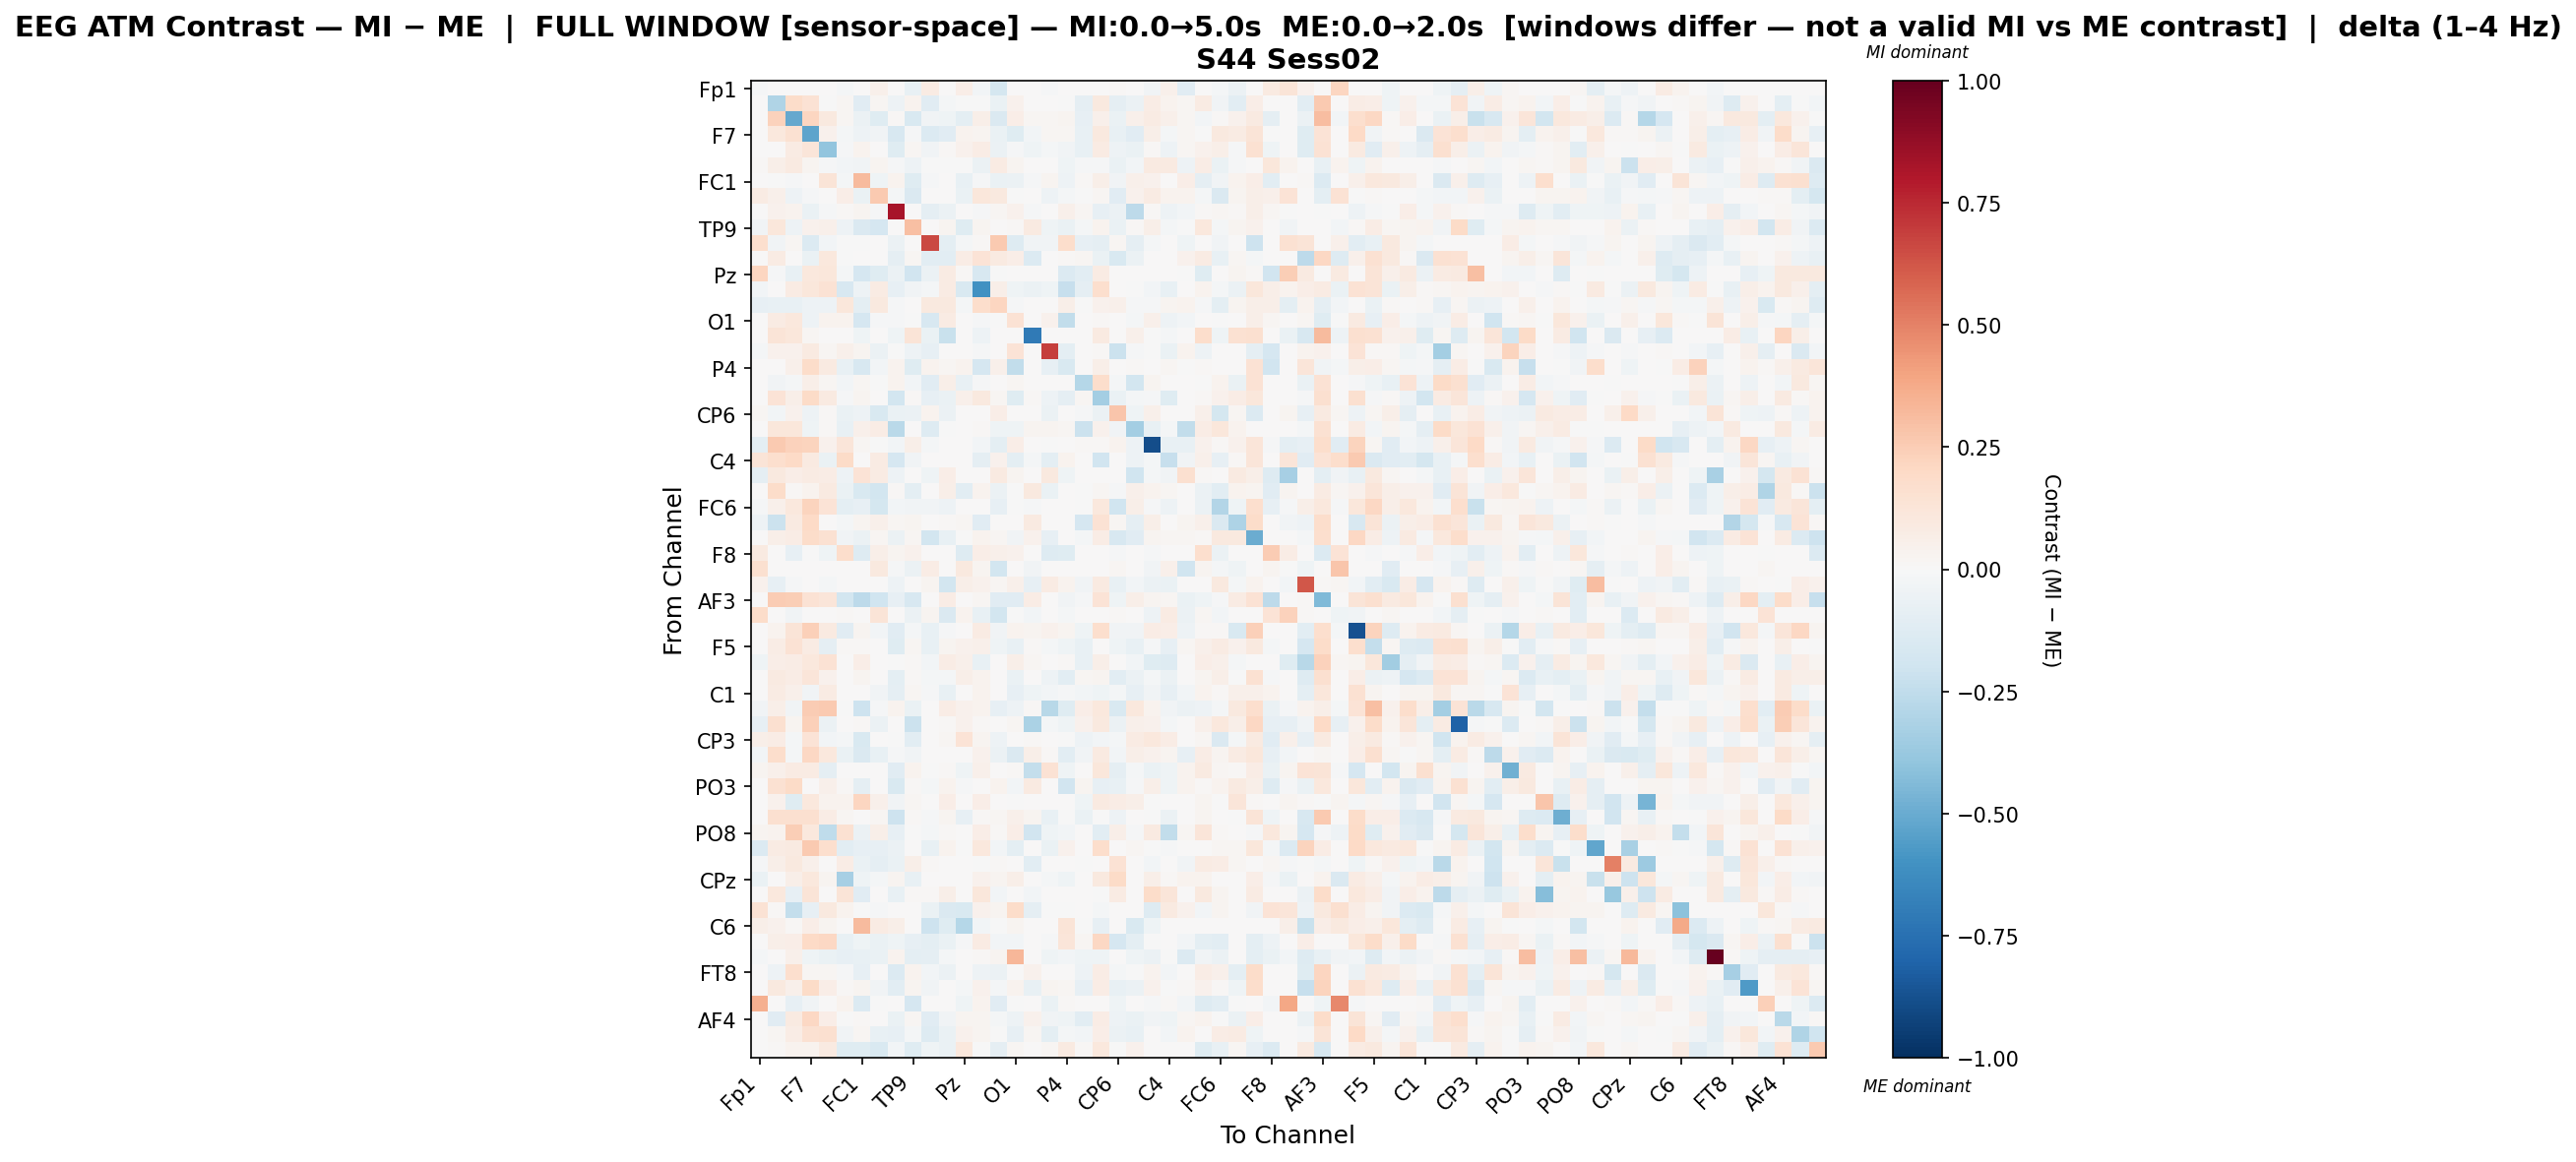

The table this chart was drawn from, first rows:
, Fp1, Fz, F3, F7, FT9, FC5, FC1, C3, T7, TP9, CP5, CP1, Pz, P3, P7, O1, Oz, O2, P4, P8, TP10, CP6, CP2
Fp1, -0.01476, 0.0, 0.0, 0.0, 0.0, -0.02276, 0.0, 0.05236, 0.0, -0.07066, 0.08585, 0.0, 0.06268, -0.02424, -0.1766, 0.0, 0.0, -0.01523, 0.0, 0.0, 0.0, 0.01195, 0.0
Fz, 0.0, -0.2983, 0.1802, 0.146, -0.00372, 0.01712, -0.1129, 0.01969, -0.0475, 0.03573, -0.1138, -0.01957, -0.007332, -0.004788, -0.0654, 0.04189, 0.001768, 0.007079, -0.00213, -0.09282, 0.09736, -0.08816, -0.06081
F3, 0.0, 0.231, -0.5106, 0.2178, 0.09922, 0.02088, -0.05755, -0.1213, 0.01525, -0.1524, -0.03218, -0.04681, -0.09971, 0.05588, -0.143, 0.06523, 0.02193, 0.01706, 0.02669, -0.08067, 0.05163, -0.0694, 0.04986
F7, 0.0, 0.1069, 0.1508, -0.5272, 0.04341, -0.0183, -0.05054, -0.03658, -0.1594, -0.01372, -0.1373, -0.1119, 0.0378, 0.02425, -0.06951, -0.1173, -0.02969, 0.02131, 0.01658, -0.07373, 0.09611, -0.07133, -0.1147
FT9, 0.0, 0.0004313, 0.0858, 0.1182, -0.3909, -0.01152, 0.03399, 0.0, -0.1203, 0.01566, -0.0316, 0.01044, 0.04561, 0.07338, -0.05817, -0.01479, -0.04687, -0.02176, -0.03738, -0.07045, 0.07859, -0.04778, -0.06342
FC5, 0.01097, 0.05527, 0.09254, 0.0312, -0.0129, -0.02916, -0.03758, 0.0295, -0.01089, -0.0542, -0.00129, -0.0004109, -0.007044, -0.05553, 0.08485, 0.0263, 0.0, 0.006836, -0.03955, -0.01419, -0.01186, -0.0665, -0.02865
FC1, 0.0, -0.003735, -0.01453, 0.00288, 0.128, -0.0185, 0.3136, -0.0443, 0.03353, -0.1185, -0.008634, 0.001584, -0.07512, -0.01329, -0.06265, -0.05765, -0.01427, 0.02851, -0.05328, 0.0109, 0.05892, -0.0386, 0.05298
C3, 0.08273, 0.05177, -0.05147, -0.01281, 0.0, 0.06739, -0.0691, 0.2625, -0.01985, -0.1474, 0.0, 0.0, -0.06823, 0.1106, 0.09784, -0.007313, 0.0, -0.04909, -0.01575, -0.001749, 0.01606, -0.1108, 0.04028
T7, 0.0, 0.04028, 0.03743, -0.06976, -0.008289, 0.01183, 0.02999, -0.01192, 0.8259, 0.0, -0.08776, -0.06144, 0.003762, -0.0109, 0.01637, 0.04278, -0.007949, 0.00142, 0.05133, 0.02131, -0.08406, -0.05873, -0.2606
TP9, -0.03822, 0.1121, -0.04923, 0.04159, 0.04951, -0.05257, -0.147, -0.1655, 0.0, 0.2976, 0.0, 0.0239, -0.1222, 0.02689, 0.001663, 0.01517, 0.08998, -0.04497, -0.06583, -0.0161, 0.03178, -0.06821, 0.008139
CP5, 0.169, -0.03228, 0.02063, -0.1372, -0.0309, -0.003559, -0.001553, 0.0, -0.05732, 0.0, 0.6603, -0.1001, -0.02111, 0.008859, 0.2615, -0.1295, -0.03317, -0.03685, 0.1733, -0.08497, -0.08898, 0.01868, -0.08627
CP1, 0.0, 0.07817, 0.00478, -0.06838, 0.1051, -0.001874, 0.002382, 0.0, -0.08809, 0.02239, -0.1019, -0.1072, 0.07464, 0.1394, 0.09315, 0.06828, -0.1349, 0.0, 0.01112, 0.01932, -0.06328, -0.1538, -0.05986
Pz, 0.2133, -0.009997, -0.07434, 0.1083, 0.1163, -0.01701, -0.1672, -0.1234, -0.05868, -0.1912, -0.05758, 0.08533, 0.01528, -0.1582, -0.0002176, 0.0, 0.0, 0.0, -0.1389, -0.1088, 0.07905, 0.0, 0.006698
P3, -0.02785, 0.006735, 0.08175, 0.1131, 0.146, -0.1565, -0.04829, 0.08546, -0.07991, -0.03588, -0.01579, 0.07879, -0.1546, -0.6089, 0.05889, -0.04012, -0.06242, -0.04142, -0.2323, -0.08894, 0.1715, 0.0, -0.004134
P7, -0.07817, -0.0741, -0.0766, -0.05099, -0.05049, 0.1114, -0.1013, 0.09502, -0.01442, 0.0001903, 0.09631, 0.09757, -0.02121, 0.1778, 0.216, -0.0132, 0.0, 0.0, 0.05742, -0.002059, 0.04374, 0.05466, -0.01225
O1, 0.0, 0.08403, 0.1085, -0.0536, 0.0346, 0.03231, -0.1642, -0.008765, -0.008323, -0.007699, -0.1614, 0.08342, 0.0, -0.01281, -0.003137, 0.1447, 0.0, 0.04505, -0.2456, 0.00761, 0.01309, 0.0, -0.01804
Oz, 0.0, 0.1273, 0.1108, 0.02249, 0.0005097, 0.0, -0.04231, 0.0, -0.04679, 0.1298, -0.06324, -0.219, 0.0, -0.05452, 0.0, 0.0, -0.7089, 0.0, 0.0, 0.0, 0.08707, 0.0, 0.05058
O2, -0.02278, 0.04119, 0.04465, 0.09093, 0.02092, 0.05302, 0.02356, -0.0592, -0.00519, -0.05442, -0.0803, 0.0, 0.0, -0.01021, 0.0, 0.1365, 0.0, 0.6898, -0.101, 0.0, 0.01317, -0.2186, -0.01012
P4, 0.0, 0.005184, 0.04952, 0.1808, 0.09024, -0.07781, -0.1611, -0.0253, 0.03654, -0.1202, 0.03493, 0.0198, 0.03692, -0.1667, 0.04804, -0.2462, 0.0, -0.08573, -0.1501, 0.0, 0.05938, 0.0, 0.009905
P8, 0.0, -0.03427, -0.02331, 0.05737, 0.01823, -0.02863, 0.01949, -0.004908, 0.03712, -0.02618, -0.1127, 0.05873, -0.07611, -0.01311, 0.006578, 0.02332, 0.0, 0.0, 0.0, -0.2818, 0.1763, -0.02231, -0.184
TP10, 0.0, 0.1345, 0.06181, 0.194, 0.09219, -0.0155, 0.02569, 0.006641, -0.1842, 0.009724, -0.08298, -0.06612, 0.04926, 0.09479, 0.0201, -0.1181, 0.009891, -0.05176, -0.09345, 0.0168, -0.341, -0.06812, -0.01927
CP6, 0.01993, -0.02352, 0.04623, -0.05417, 0.01059, -0.06703, -0.05417, -0.1506, -0.06385, -0.05823, 0.03761, -0.05759, 0.0, 0.0, 0.07009, 0.0, 0.0, -0.05772, 0.0, -0.008086, -0.06069, 0.2804, -0.04679
CP2, 0.0, 0.1105, 0.1122, -0.04537, 0.0113, -0.07231, 0.05446, 0.07135, -0.2689, 0.006464, -0.1282, -0.004955, 0.004812, 0.008568, -0.04363, -0.04281, 0.02502, 0.02684, 0.02073, -0.2168, 0.04569, -0.03576, -0.3371
Cz, -0.09913, 0.2617, 0.227, 0.2216, 0.04428, 0.1183, 0.01736, -0.007698, -0.02951, 0.05913, -0.01883, 0.0, 0.0, -0.03118, -0.09428, 0.06576, 0.005264, -0.003013, 0.0, 0.01428, 0.008669, 0.03618, -0.04942
C4, 0.1263, 0.1646, 0.1991, 0.08777, -0.06369, 0.1947, 0.0, 0.08533, -0.1666, -0.03739, 0.0, 0.0, 0.0, -0.08815, 0.04111, -0.09469, -0.01654, -0.09622, 0.03901, 0.0, -0.1902, 0.0, -0.04877
T8, -0.08757, 0.09928, 0.06757, 0.07952, 0.07797, -0.05407, 0.1352, 0.08578, -0.05329, 0.002322, -0.04427, 0.06601, 0.0, 0.0, 0.08819, 0.02358, 0.0, 0.09962, -0.045, 0.0, 0.0, 0.0, -0.1973
FT10, 0.005548, 0.1858, 0.008152, 0.0346, 0.09, -0.06558, -0.1487, -0.1803, 0.009227, -0.0962, 0.0, 0.05795, -0.1076, 0.0319, -0.05823, -0.00518, 0.09403, -0.06438, 0.007486, -0.007748, 0.02299, -0.01107, 0.04884
FC6, -0.01292, 0.04836, 0.1074, 0.2215, 0.1351, -0.1014, -0.08141, -0.1738, -0.0257, -0.03749, -0.03666, -0.04783, 0.0, 0.0002787, -0.08076, -0.0005167, -0.009785, 0.0, 0.0, -0.007386, 0.1047, -0.2008, 0.06074
FC2, -0.05042, -0.2128, 0.08659, 0.1997, 0.002117, -0.02198, 0.02604, 0.04753, 0.01626, 0.0267, 0.0, 0.01023, 0.02115, -0.1116, 0.001301, 0.0, 0.09179, 0.0, 0.0, -0.1698, 0.1469, 0.01768, -0.09003
F4, 0.0, 0.05756, 0.07529, 0.18, 0.1532, -0.0386, -0.0602, 0.02185, -0.06105, 0.01656, -0.1869, -0.07278, -0.00772, 0.03768, 0.01609, -0.03127, 0.04511, -0.08218, 0.0002818, -0.02248, 0.07304, -0.1631, -0.1132
F8, 0.08998, 0.001118, -0.07862, -0.004942, -0.04583, 0.1741, -0.1268, 0.0602, 0.02432, 0.04045, 0.0, 0.0, -0.1314, 0.06669, 0.04864, 0.04559, 0.0, -0.1253, -0.1208, 0.0, 0.0, -0.01216, 0.0
Fp2, 0.1614, 0.0, 0.0, 0.0, 0.0, 0.001305, 0.0, 0.1008, -0.008765, -0.06038, 0.07308, 0.0, 0.09666, 0.02753, -0.18, 0.0, -0.03865, 0.0, 0.0, 0.0, 0.0, 0.01702, 0.0
AF7, 0.04204, -0.0818, -0.01198, 0.00253, -0.02229, 0.0, 0.00455, 0.0, -0.05228, 0.0, 0.02933, -0.1868, 0.05694, 0.04418, 0.0213, 0.05185, -0.07925, 0.08189, 0.03475, -0.03339, 0.08823, -0.07703, -0.02509
AF3, 0.0, 0.2555, 0.2436, 0.1469, 0.1207, -0.1858, -0.2643, -0.1991, -0.08086, -0.1627, 0.0, 0.0718, 0.0, 0.02104, -0.1113, -0.1131, 0.07475, 0.006129, -0.03635, -0.01351, 0.1361, -0.0422, 0.05622
AFz, 0.1807, 0.0, -0.03545, 0.0, 0.0, 0.0108, 0.0, 0.1327, 0.0, -0.0599, 0.02683, -0.1471, 0.03826, -0.07584, -0.1804, -0.003771, -0.02941, 0.002841, -0.01921, 0.0, 0.0, 0.01118, 0.0
F1, 0.0, 0.03498, 0.1327, 0.2347, 0.08825, -0.1104, 0.02444, -0.02845, -0.1158, -0.01879, -0.0733, -0.0132, 0.0, 0.08264, -0.03748, 0.03639, 0.02956, 0.04245, 0.02914, -0.04424, 0.1709, -0.03497, -0.03865
F5, 0.0, 0.07428, 0.1463, 0.07956, -0.08935, 0.0121, 0.01412, 0.003277, -0.1221, 0.01811, -0.07122, 0.02387, 0.04188, 0.04952, -0.04172, -0.0756, 0.01557, -0.01661, -0.04662, -0.07253, 0.005142, -0.0455, -0.07587
FT7, -0.04022, 0.06776, 0.07352, 0.1028, 0.1469, 0.0, 0.06639, 0.0, -0.003369, 0.01372, -0.03042, 0.07496, 0.04991, -0.07643, 0.007117, 0.06116, 0.02304, 0.006169, 0.009609, -0.07174, 0.05747, 0.007212, -0.02825
FC3, 0.0, 0.09136, 0.07187, 0.1191, 0.04647, 0.0, 0.02572, 0.0, -0.09864, 0.01136, -0.02103, -0.01942, 0.05735, 0.03286, 0.0009629, -0.06413, 0.0002814, -0.05221, -0.109, 0.02159, 0.03053, -0.1061, -0.05778
C1, 0.0, 0.08226, 0.05253, -0.03222, 0.08162, 0.0033, 0.0, -0.0346, -0.08919, 0.01997, -0.01225, -0.07659, 0.003637, 0.0366, 0.006435, -0.0826, -0.04572, -0.02625, -0.01305, -0.02432, -0.0391, -0.0189, -0.08146
C5, -0.03717, 0.05622, -0.03411, 0.2509, 0.2615, -0.002882, -0.2075, -0.01464, 0.0338, -0.06265, 0.0, 0.07095, 0.04088, 0.03241, -0.08192, -0.05377, 0.01081, -0.276, -0.1216, 0.06543, 0.1034, -0.1537, 0.1091
TP7, -0.07994, 0.1627, 0.03023, 0.236, -0.05944, 0.0, 0.0132, -0.06213, 0.003493, -0.2167, 0.0, 0.01312, 0.04184, 0.009323, 0.006987, 0.01793, -0.3142, -0.02131, -0.04268, 0.03974, 0.1013, -0.05701, 0.05088
CP3, 0.05659, 0.07199, -0.01824, 0.1375, -0.03094, -0.01602, -0.1539, 0.004453, -0.001968, -0.1092, 0.0, 0.02027, 0.1358, 0.02596, -0.04833, 0.001219, 0.01479, 0.0, -0.002119, -0.05219, -0.03103, -0.01639, 0.0812
P1, -0.02934, 0.1741, -0.0178, 0.2102, 0.1054, -0.06463, -0.1441, -0.07711, -0.01151, -0.03288, 0.0, 0.004884, 0.0, 0.04681, -0.05588, -0.1459, 0.06196, 0.0134, -0.1089, -0.03532, 0.08613, -0.02703, 0.05472
PO7, 0.02808, 0.05226, 0.08103, 0.08552, -0.08993, 0.007383, 0.0, 0.0, -0.1158, 0.0324, -0.004574, 0.01069, -0.04249, 0.05168, 0.004274, 0.01457, -0.2402, 0.1445, -0.04681, 0.004211, 0.1117, -0.09039, -0.01594
PO3, 0.0005224, 0.1552, 0.195, 0.004013, 0.05371, 0.01494, -0.08639, 0.003309, -0.1515, 0.01113, -0.02335, 0.03585, -0.01262, 0.00714, 0.03435, -0.02891, 0.09193, 0.004187, -0.1929, 0.02409, -0.0792, -0.07044, -0.009325
POz, 0.0, 0.04073, -0.1236, 0.1017, 0.03452, 0.03543, 0.2169, 0.05163, -0.03644, 0.02122, 0.0, 0.06441, 0.0, 0.06914, 0.005243, -0.006711, 0.0, 0.0, 0.007236, -0.04649, 0.08962, 0.07295, 0.06112
PO4, 0.0, 0.1623, 0.1616, 0.1563, 0.07111, 0.01642, 0.0, 0.01655, -0.2053, 0.01329, -0.009585, 0.03044, -0.07845, 0.01148, 0.02094, 0.04718, 0.0278, -0.0729, -0.007464, -0.06591, -0.005248, -0.05398, 0.00542
PO8, 0.02786, 0.03533, 0.2422, 0.1047, -0.2512, 0.1487, -0.06195, 0.05671, -0.08464, -0.001211, -0.0163, 0.01486, 0.0, 0.0632, 0.009827, 0.06655, -0.1943, -0.04536, -0.02441, 0.0, -0.1063, 0.0607, -0.009148
P6, -0.1366, 0.08431, 0.08621, 0.2655, 0.1698, -0.1043, -0.07859, -0.08456, -0.05603, 0.0, -0.07652, 0.03162, -0.006507, 0.1039, -0.02461, -0.09731, 0.0, -0.06364, 0.0459, 0.0, 0.1723, 0.0, 0.02207
P2, -0.01136, 0.06037, 0.1014, 0.05337, 0.0, 0.07256, -0.0671, -0.09366, -0.06437, 0.05792, 0.01531, 5.468754636480576e-05, 0.0, -0.00426, 0.009607, 0.0, -0.1064, 0.0, 0.0, -0.007279, 0.00468, 0.1453, 0.0
CPz, -0.06312, 0.002389, 0.058, 0.1048, 0.02376, -0.331, -0.04389, -0.02218, 0.02445, -0.07034, 0.0, 0.0, 0.0, 0.04081, 0.02692, 0.05777, 0.0003544, -0.01892, -0.04273, 0.0, 0.101, 0.1931, 0.0
CP4, 0.0, 0.1041, -0.08433, 0.1258, 0.0, 0.1276, -0.1168, 0.005896, -0.07574, 0.01129, 0.0142, 0.06184, 0.0, 0.1168, -0.02605, 0.0, -0.02997, 0.0, 0.0, 0.0, -0.001378, 0.08011, 0.0
TP8, 0.1464, 0.01221, -0.2352, -0.0809, 0.0961, 0.0318, -0.004775, -0.01257, 0.0, 0.004887, -0.06512, -0.1438, -0.1488, 0.03952, 0.02537, 0.1838, -0.08916, -0.00552, -0.002456, 0.0, -0.01982, 0.0, 0.0
C6, 0.05841, 0.04034, 0.01226, 0.06873, 0.02728, 0.0, 0.3141, 0.08182, 0.05507, 0.0, -0.2085, -0.1214, -0.2871, -0.026, -0.002708, 0.02646, 0.0, 0.004518, 0.1269, -0.006987, -0.07934, 0.0, -0.1487
C2, 0.0, 0.05685, 0.06393, 0.1995, 0.2073, -0.0754, -0.04314, -0.06493, -0.03988, -0.07819, -0.09875, -0.06338, -0.009484, 0.08379, -0.02655, -0.02723, 0.0, -0.01436, 0.1223, 0.01635, 0.2081, -0.1672, -0.09998
FC4, -0.01652, 0.001534, 0.04828, -0.04459, -0.06518, -0.08488, -0.07573, -0.06312, 0.03619, -0.09489, -0.09197, -0.02056, 0.0001615, 0.01181, 0.03097, 0.3331, 0.0, -0.04264, -0.0248, -0.03949, -0.04015, 0.006775, -0.04608
FT8, 0.0, -0.05107, 0.1716, 0.01712, 0.01871, -0.008429, -0.08412, 0.0, -0.1328, 0.03852, -0.0241, -0.06077, 0.0, -0.05301, -0.06071, 0.0, 0.04474, 0.0, 0.0, -0.05311, 0.07302, -0.02302, -0.003643
F6, 0.0, 0.09738, 0.05141, 0.1885, 0.06287, 0.01192, 0.03049, -0.03651, -0.1027, 0.02594, -0.0316, 0.0004914, -0.02327, 0.04282, -0.01618, 0.03514, -0.07423, 0.02365, 0.01686, -0.08477, 0.07715, -0.07314, -0.05853
AF8, 0.3558, 0.0, -0.07973, -0.0364, 0.0, 0.03763, -0.1377, -0.001071, 0.0, -0.1709, 0.0, 0.0, -0.04559, 0.03857, -0.113, -0.006396, 0.0, -0.0698, 0.009013, 0.0, 0.0, -0.03992, 0.0
... 3 more rows
